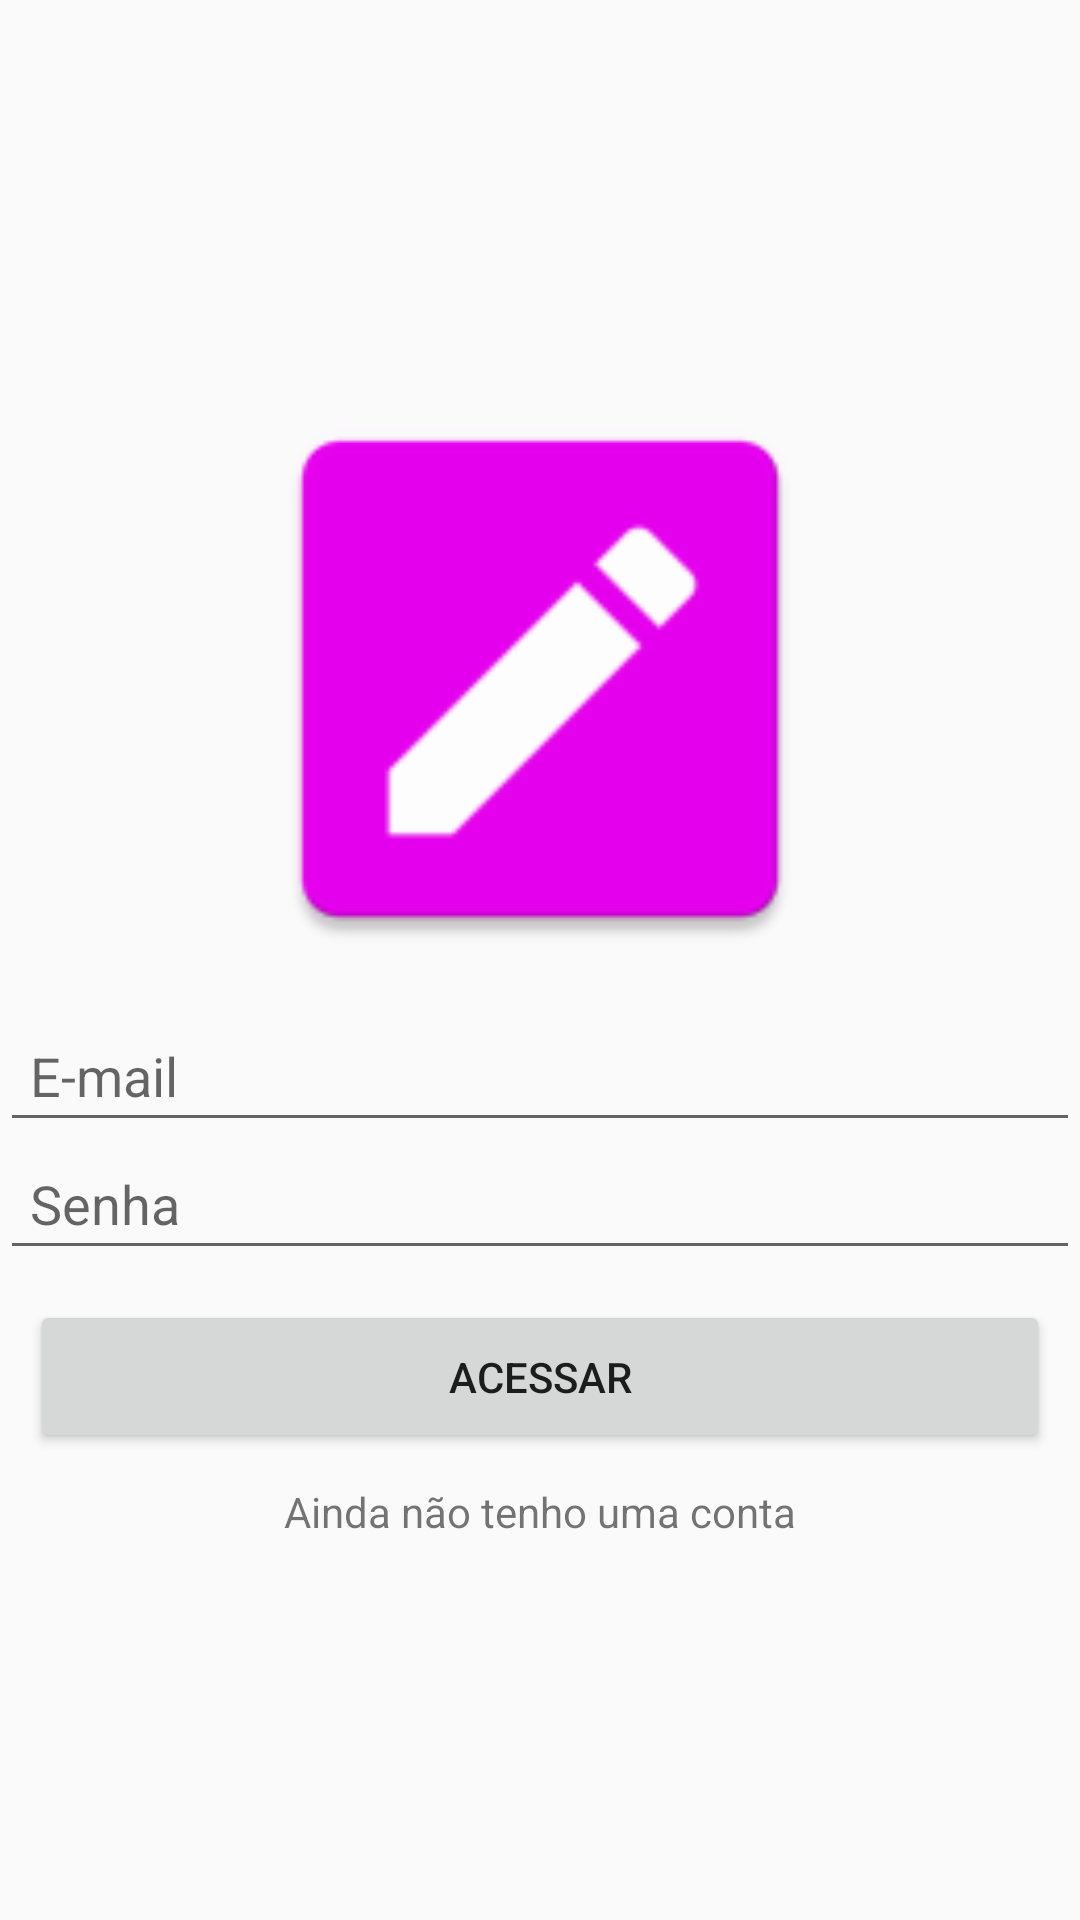

Produce the Android XML layout that renders to this screen, including the resource entries it uses.
<!-- AndroidManifest.xml: application theme AppTheme -->
<!-- res/layout/activity_splash.xml -->
<?xml version="1.0" encoding="utf-8"?>
<LinearLayout xmlns:android="http://schemas.android.com/apk/res/android"
    xmlns:app="http://schemas.android.com/apk/res-auto"
    xmlns:tools="http://schemas.android.com/tools"
    android:layout_width="match_parent"
    android:layout_height="match_parent"
    android:contentDescription="Lápis branco"
    android:gravity="center"
    android:orientation="vertical"
    tools:context=".activity.SplashActivity">


    <ImageView
        android:id="@+id/imageView"
        android:layout_width="fill_parent"
        android:layout_height="200.0dip"
        android:layout_marginBottom="10.0dip"
        app:srcCompat="@mipmap/ic_launcher_lapis" />

    <EditText
        android:id="@+id/editEmail"
        android:layout_width="fill_parent"
        android:layout_height="wrap_content"
        android:ems="10"
        android:hint="E-mail"
        android:inputType="textEmailAddress"
        android:padding="10.0dip" />

    <EditText
        android:id="@+id/editSenha"
        android:layout_width="fill_parent"
        android:layout_height="wrap_content"
        android:layout_marginTop="-2.0dip"
        android:ems="10"
        android:hint="Senha"
        android:inputType="textPassword"
        android:padding="10.0dip" />

    <Button
        android:id="@+id/buttonAcessar"
        android:layout_width="fill_parent"
        android:layout_height="wrap_content"
        android:layout_margin="10.0dip"
        android:padding="16.0dip"
        android:text="acessar" />

    <TextView
        android:id="@+id/textView2"
        android:layout_width="wrap_content"
        android:layout_height="wrap_content"
        android:layout_gravity="center"
        android:layout_weight="0.0"
        android:clickable="true"
        android:focusable="true"
        android:onClick="cadastrar"
        android:text="Ainda não tenho uma conta" />
</LinearLayout>
<!-- resources referenced by this layout -->
<resources>
  <!-- mipmap ic_launcher_lapis: png bitmap (mipmap-hdpi, 1232 bytes) -->
  <style name="AppTheme" parent="Theme.AppCompat.Light">
          
          <item name="colorPrimary">@color/colorPrimary</item>
          <item name="colorPrimaryDark">@color/colorPrimaryDark</item>
          <item name="colorAccent">@color/colorAccent</item>
          <item name="toolbarStyle">@style/ToolBarStyle</item>
  
      </style>
  <color name="colorPrimary">#E600EE</color>
  <color name="colorPrimaryDark">#930098</color>
  <color name="colorAccent">#6F00EE</color>
  <style name="ToolBarStyle" parent="@style/Widget.AppCompat.Toolbar">
          <item name="titleTextColor">@color/toolbarTextColor</item>
      </style>
  <color name="toolbarTextColor">#FFFFFF</color>
</resources>
